Run: headless pygame with SDL's dummy video driver; simulated clock (each Clock.tick advances the game by its frame time, no real sleeping); random seed 0; keys injected as events and as key.get_pressed() state; no mouse input.
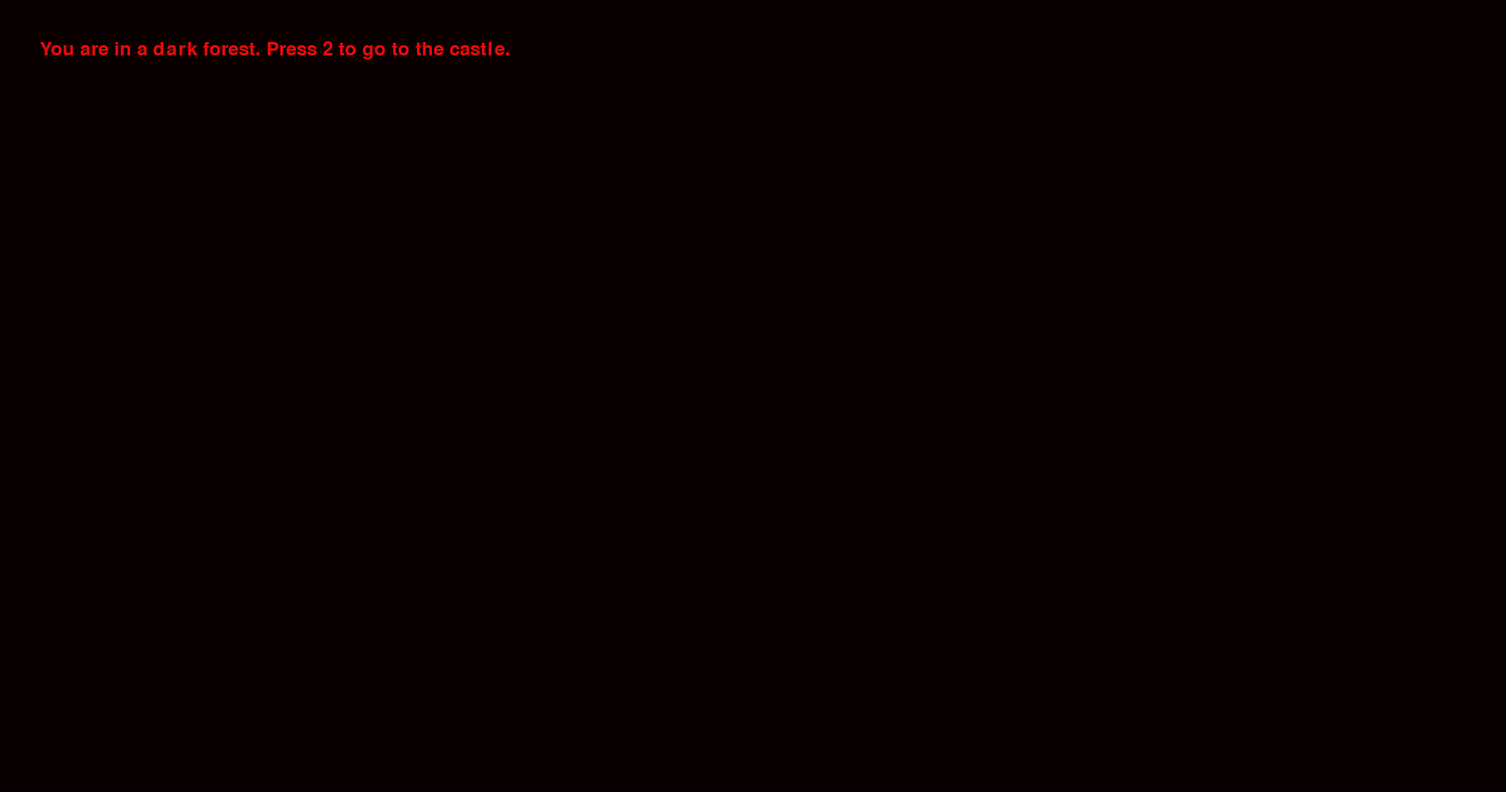
Frame 1 of 4 · flips 1–60 · no input
Frame 2 of 4 · flips 61–180 · tapped SPACE, RETURN · held RIGHT (→), D · screen unchanged from frame 1, image omitted
Frame 3 of 4 · flips 181–300 · held DOWN (↓), S · screen unchanged from frame 2, image omitted
Frame 4 of 4 · flips 301–420 · held LEFT (←), A, UP (↑), W · screen unchanged from frame 3, image omitted

The pygame program that drew these frames:

import pygame

pygame.init()

# Set up the display
screen = pygame.display.set_mode((1900,1000))
pygame.display.set_caption("Interactive Story")

# Set up fonts
font = pygame.font.Font(None, 36)


# Colors
WHITE = (10,0,0)
BLACK = (237, 9, 9)

# Story state
scene = 1
wallet = 10

# Main loop
running = True
while running:
    for event in pygame.event.get():
        if event.type == pygame.QUIT:
            running = False
        elif event.type == pygame.KEYDOWN:
            if event.key == pygame.K_1:
                scene = 1
            elif event.key == pygame.K_2:
                    scene = 2
            elif event.key == pygame.K_3:
                    scene = 3
            elif event.key == pygame.K_4:
                    scene = 4
            elif event.key == pygame.K_5:
                    scene = 5
            elif event.key == pygame.K_6:
                    scene = 6
            elif event.key == pygame.K_7:
                    scene = 7
            elif event.key == pygame.K_8:
                    scene = 8
            elif event.key == pygame.K_9:
                    scene = 9
            elif event.key == pygame.K_b:
                    scene = 23
            elif event.key == pygame.K_0:
                    scene = 10
            
            

    # Fill the screen with white
    screen.fill(WHITE)

    # Render text based on the scene
    if scene == 1:
        text = font.render("You are in a dark forest. Press 2 to go to the castle.", True, BLACK)
    elif scene == 2:
        text = font.render("You are now in the castle. Press 1 to go back to the forest. press key 3 to go to the car", True, BLACK)
    elif scene == 3:
        text = font.render("you are now in the car press key 4 to get a AK 47 ", True, BLACK)
    elif scene == 4:
        text = font.render("give me 100,000 rubies for the AK 47 press 5 to get your wepon  ", True, BLACK)
    elif scene == 5:
        text = font.render("ok you lost 1,0000000 rubies press 6 to get revenge  ", True, BLACK)
    elif scene == 6:
        text = font.render("you got scammed litttle boi press 7 to punch the scammer  ", True, BLACK)
    elif scene == 7:
        text = font.render("bang you hit the scammer he is out cold run away quickly press 8 to runaway  ", True, BLACK)
    elif scene == 8:
        text = font.render("you got cought u are now in jail WAMP WAMP  ", True, BLACK)
    elif scene == 9:
        text = font.render("GIVE ME MONEY TO GET OUT OF JAIL   ", True, BLACK)
    elif scene == 23:
        text = font.render("bank balance ¥" + str(wallet), True, BLACK)
    elif scene == 10:
        text = font.render( "you do not have enough money brokie you at lest need 100,ooo yen", True, BLACK)
    
    screen.blit(text, (50, 50))

    # Update the display
    pygame.display.flip()

pygame.quit()
